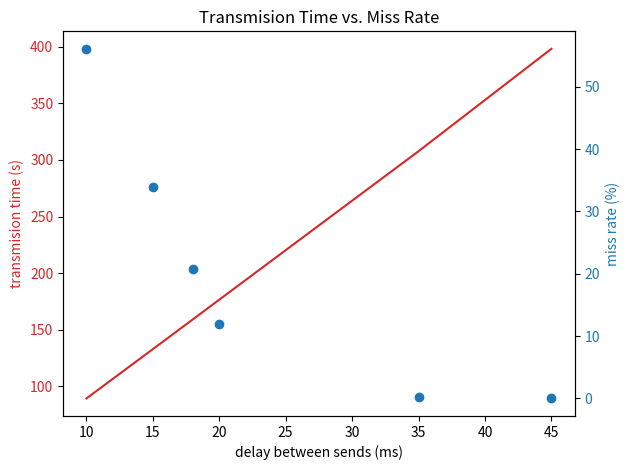

Write Python code to recreate this figure.
import matplotlib.pyplot as plt
import numpy as np

delay_between_sends = np.array([10, 15, 18, 20, 35, 45])
transmision_time = np.array([89.4, 132.9, 159.1, 176.6, 307.7, 398.1])
miss_rate = np.array([56.1, 34, 20.8, 11.9, 0.3, 0])


fig, ax1 = plt.subplots()
plt.title('Transmision Time vs. Miss Rate')

ax1.set_xlabel('delay between sends (ms)')
ax1.set_ylabel('transmision time (s)', color='tab:red')
ax1.plot(delay_between_sends, transmision_time, color='tab:red')
ax1.tick_params(axis='y', labelcolor='tab:red')

ax2 = ax1.twinx()  # instantiate a second axes that shares the same x-axis
ax2.set_ylabel('miss rate (%)', color='tab:blue')  # we already handled the x-label with ax1
ax2.scatter(delay_between_sends, miss_rate, color='tab:blue')
ax2.tick_params(axis='y', labelcolor='tab:blue')

fig.tight_layout()  # otherwise the right y-label is slightly clipped
plt.show()